Dataset: spectrograms_stft_5s_grayscale (GitHub, MalakarEresh/Parkinson-Detection-). Classes: healthy, parkinson.

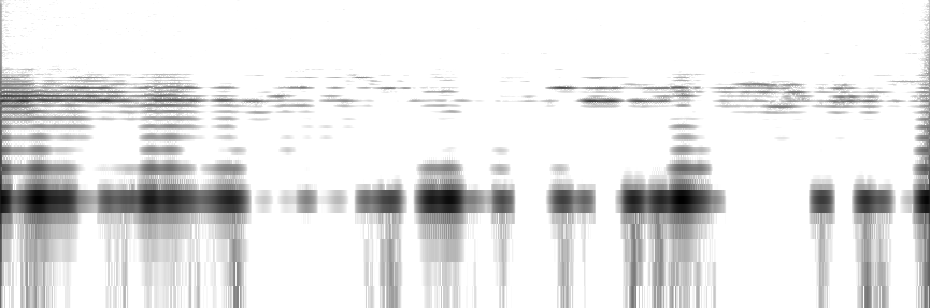
Label: healthy

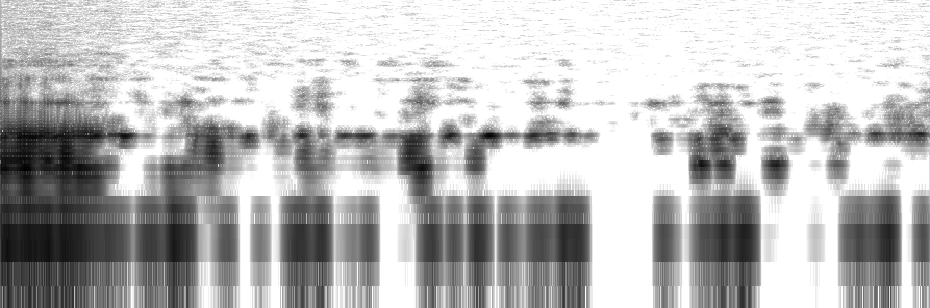
Label: parkinson

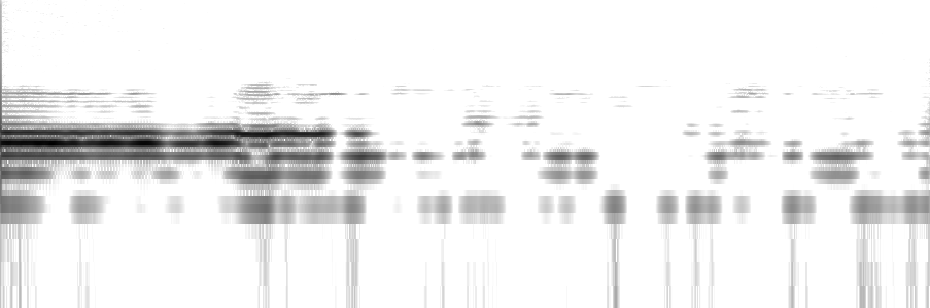
Label: healthy

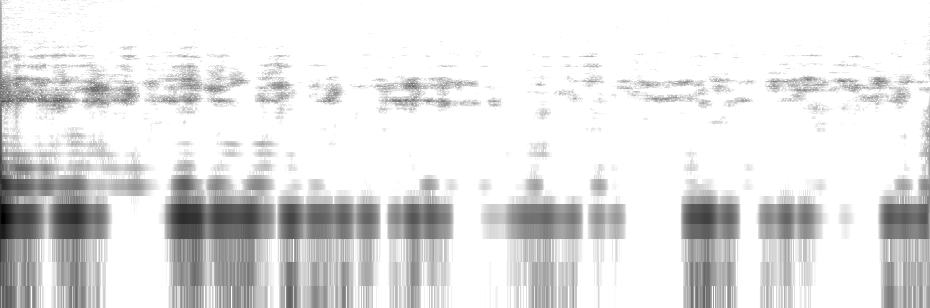
Label: parkinson

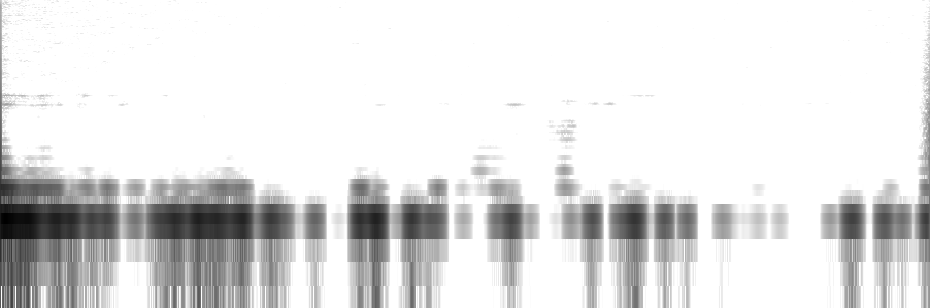
Label: parkinson

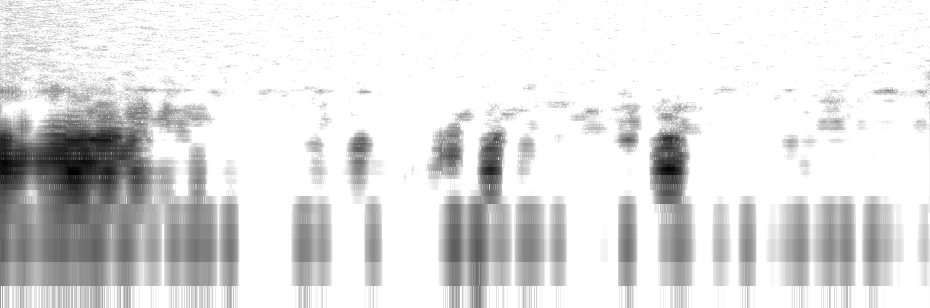
Label: healthy
